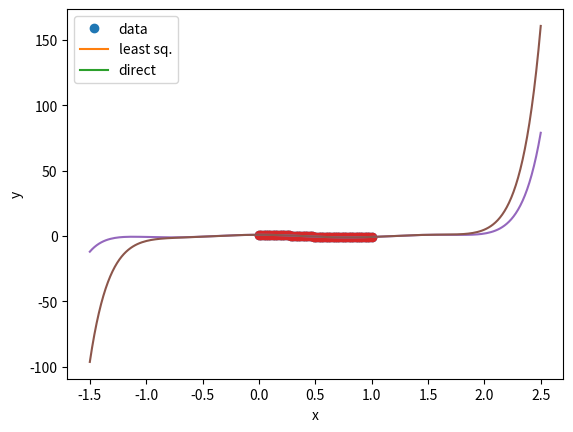

This chart was generated by the following Python code:
import numpy as np
import matplotlib.pyplot as plt

# Vandermonde interpolation function
n=12
def vand_f(x,b):
    fx=b[0]
    for i in range(n-1):
        fx*=x
        fx+=b[i+1]
    return fx

# Create data and a truncated Vandermonde matrix
x=np.linspace(0,1,50)
A=np.vander(x,n)
y=np.cos(4*x)

print("x.shape=",x.shape)
print("A.shape=",A.shape)
print("y.shape=",y.shape)

# Solve using the least-squares function
b1=np.linalg.lstsq(A,y,rcond=None)[0]

# Solve the normal equations directly
AT=np.transpose(A)
ATA=np.dot(AT,A)
print("Condition number: ",np.linalg.cond(ATA))
b2=np.linalg.solve(ATA,np.dot(AT,y))

# Evaluate difference between the two parameter sets
print(b1-b2)

# Plot results
xnew=np.linspace(0,1,200)
vnew=[vand_f(q,b1) for q in xnew]
v2new=[vand_f(q,b2) for q in xnew]
plt.xlabel('x')
plt.ylabel('y')
plt.plot(x,y,'o')
plt.plot(xnew,vnew)
plt.plot(xnew,v2new)
plt.legend(['data','least sq.','direct'],loc='best')
plt.show()

# Plot results
xnew=np.linspace(-1.5,2.5,200)
vnew=[vand_f(q,b1) for q in xnew]
v2new=[vand_f(q,b2) for q in xnew]
plt.xlabel('x')
plt.ylabel('y')
plt.plot(x,y,'o')
plt.plot(xnew,vnew)
plt.plot(xnew,v2new)
plt.legend(['data','least sq.','direct'],loc='best')
plt.show()

